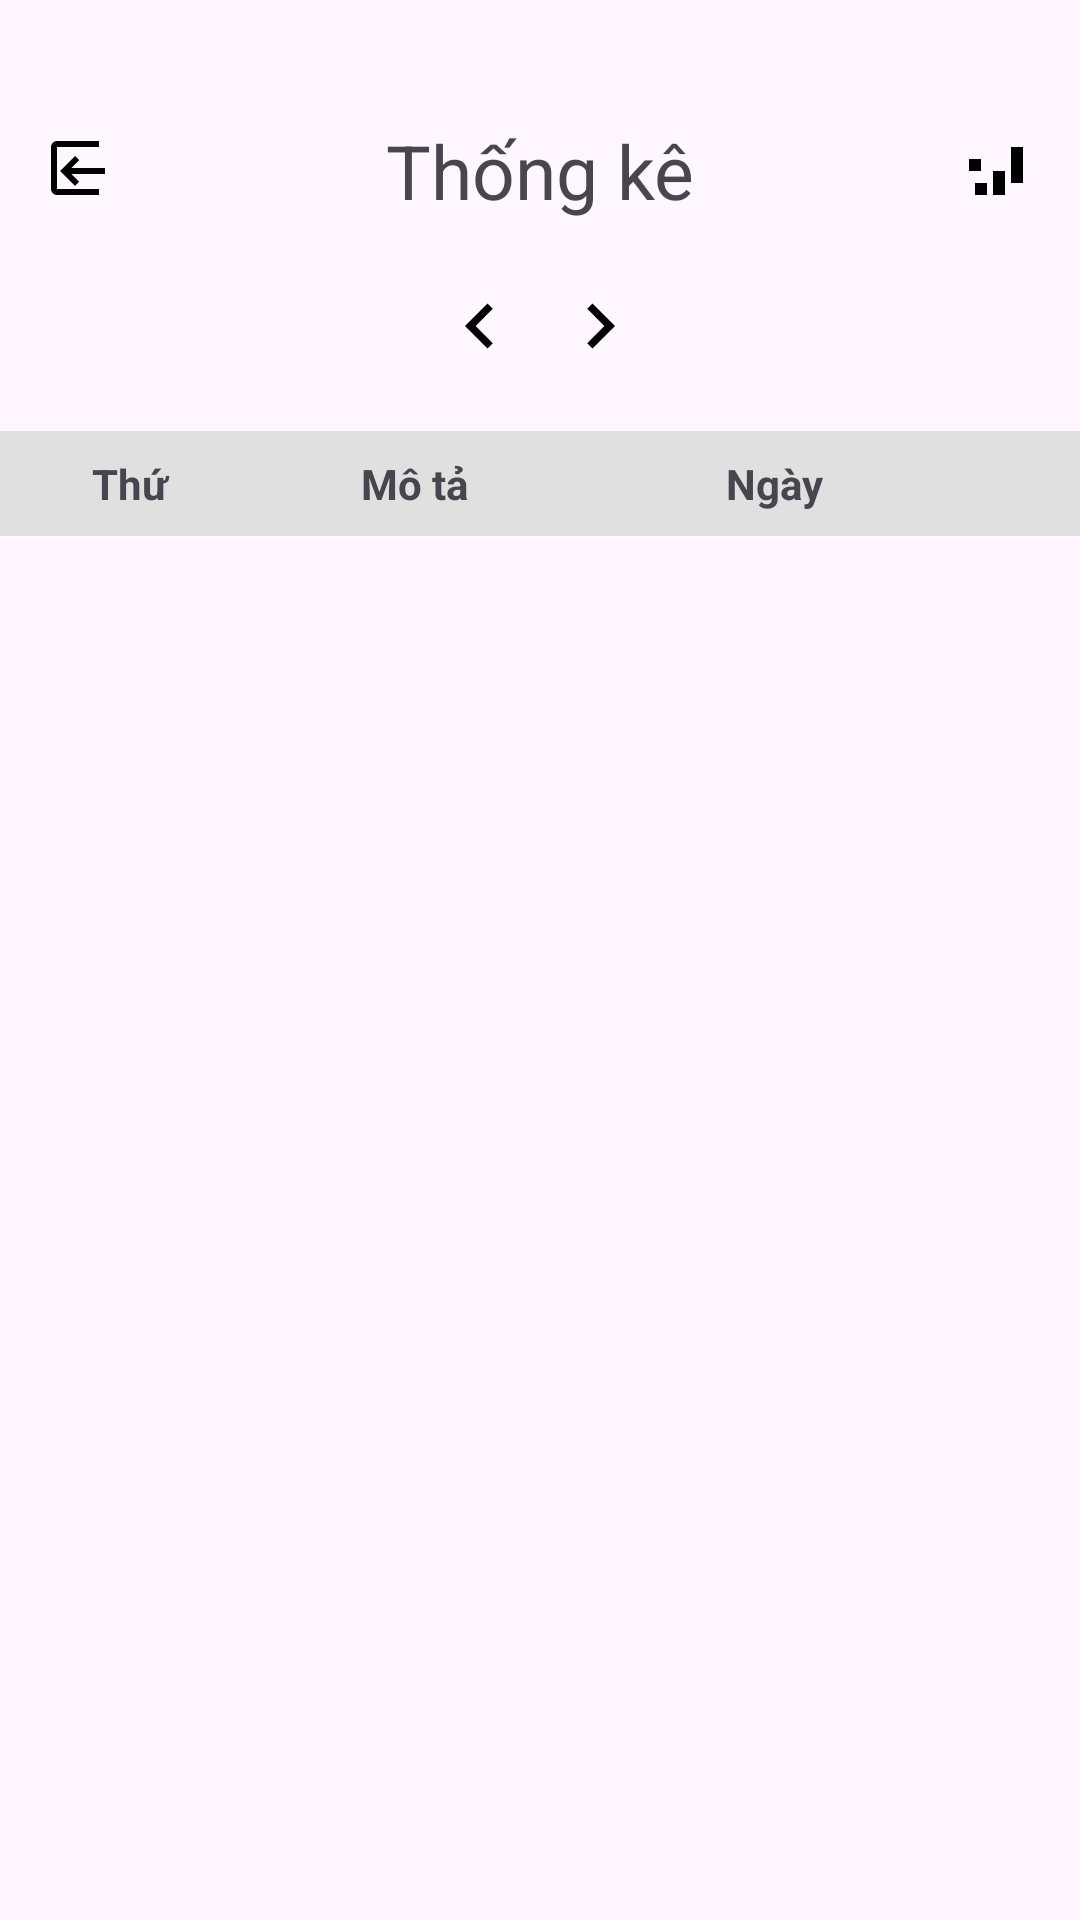

Reconstruct the res/layout file that produces this screen, plus the resources it refers to.
<!-- AndroidManifest.xml: application theme Theme.Nhom12_QuanLyLichTrinhCaNhan -->
<!-- res/layout/activity_statistic.xml -->
<?xml version="1.0" encoding="utf-8"?>
<androidx.constraintlayout.widget.ConstraintLayout xmlns:android="http://schemas.android.com/apk/res/android"
    xmlns:app="http://schemas.android.com/apk/res-auto"
    xmlns:tools="http://schemas.android.com/tools"
    android:id="@+id/main"
    android:layout_width="match_parent"
    android:layout_height="match_parent"
    tools:context=".StatisticActivity">
    <LinearLayout
        android:id="@+id/linearLayout"
        android:layout_width="match_parent"
        android:layout_height="wrap_content"
        android:layout_marginTop="40dp"
        android:orientation="horizontal"
        app:layout_constraintEnd_toEndOf="parent"
        app:layout_constraintStart_toStartOf="parent"
        app:layout_constraintTop_toTopOf="parent">

        <ImageView
            android:id="@+id/imgExit"
            android:layout_width="wrap_content"
            android:layout_height="wrap_content"
            android:src="@drawable/ic_exit"
            android:layout_marginLeft="15dp"
            android:layout_marginTop="5dp"
            />
        <TextView
            android:layout_width="wrap_content"
            android:layout_height="wrap_content"
            android:text="Thống kê"
            android:textSize="25sp"
            android:layout_weight="1"
            android:gravity="center"
            />
        <ImageView
            android:id="@+id/imgChart"
            android:layout_width="wrap_content"
            android:layout_height="wrap_content"
            android:src="@drawable/ic_chart"
            android:layout_marginRight="15dp"
            android:layout_marginTop="5dp"
            />
    </LinearLayout>

    <LinearLayout
        android:id="@+id/lnPrevAndNext"
        android:layout_width="match_parent"
        android:layout_height="wrap_content"
        android:layout_marginTop="20dp"
        android:gravity="center"
        android:orientation="horizontal"
        app:layout_constraintStart_toStartOf="parent"
        app:layout_constraintTop_toBottomOf="@+id/linearLayout">

        <ImageView
            android:id="@+id/imgPrev"
            android:layout_width="30dp"
            android:layout_height="30dp"
            android:layout_marginRight="5dp"
            android:src="@drawable/ic_prev" />

        <ImageView
            android:id="@+id/imgNext"
            android:layout_width="30dp"
            android:layout_height="30dp"
            android:layout_marginLeft="5dp"
            android:src="@drawable/ic_next" />
    </LinearLayout>

    <LinearLayout
        android:id="@+id/lnTitle"
        android:layout_width="match_parent"
        android:layout_height="wrap_content"
        android:layout_marginTop="20dp"
        android:orientation="horizontal"
        android:background="#E0E0E0"
        android:padding="8dp"
        app:layout_constraintStart_toStartOf="parent"
        app:layout_constraintTop_toBottomOf="@+id/lnPrevAndNext">
        <TextView
            android:layout_width="70dp"
            android:layout_height="wrap_content"
            android:text="Thứ"
            android:gravity="center"
            android:textStyle="bold"/>
        <TextView
            android:layout_width="120dp"
            android:layout_height="wrap_content"
            android:text="Mô tả"
            android:gravity="center"
            android:textStyle="bold"/>
        <TextView
            android:layout_width="120dp"
            android:layout_height="wrap_content"
            android:text="Ngày"
            android:gravity="center"
            android:textStyle="bold"/>
        <TextView
            android:layout_width="90dp"
            android:layout_height="wrap_content"
            android:text="Giờ"
            android:gravity="center"
            android:textStyle="bold"/>
    </LinearLayout>

    <ListView
        android:id="@+id/lvStatistic"
        android:layout_width="409dp"
        android:layout_height="605dp"
        app:layout_constraintStart_toStartOf="parent"
        app:layout_constraintTop_toBottomOf="@+id/lnTitle" />
</androidx.constraintlayout.widget.ConstraintLayout>
<!-- resources referenced by this layout -->
<resources>
  <!-- drawable ic_chart (drawable) -->
  <?xml version="1.0" encoding="utf-8"?>
  <vector xmlns:android="http://schemas.android.com/apk/res/android"
      android:width="24dp"
      android:height="24dp"
      android:viewportWidth="24"
      android:viewportHeight="24">
      <path
          android:fillColor="#000000"
          android:pathData="M4,16h4v4H4zm6,-4h4v8h-4zm6,-8h4v12h-4zM2,12h4V8H2z" />
  </vector>
  <!-- drawable ic_exit (drawable) -->
  <?xml version="1.0" encoding="utf-8"?>
  <vector xmlns:android="http://schemas.android.com/apk/res/android"
      android:width="24dp"
      android:height="24dp"
      android:viewportWidth="24"
      android:viewportHeight="24">
      <path
          android:fillColor="#000000"
          android:pathData="M10,17l1.41,-1.41L8.83,13H20v-2H8.83l2.58,-2.59L10,7l-5,5l5,5zm-6,-13h14v-2H4c-1.1,0 -2,0.9 -2,2v14c0,1.1 0.9,2 2,2h14v-2H4V4z" />
  </vector>
  <!-- drawable ic_next (drawable) -->
  <?xml version="1.0" encoding="utf-8"?>
  <vector xmlns:android="http://schemas.android.com/apk/res/android"
      android:width="24dp"
      android:height="24dp"
      android:viewportWidth="24"
      android:viewportHeight="24">
      <path
          android:fillColor="#000000"
          android:pathData="M8.59,16.59L13.17,12l-4.58,-4.59L10,6l6,6 -6,6 -1.41,-1.41z" />
  </vector>
  <!-- drawable ic_prev (drawable) -->
  <?xml version="1.0" encoding="utf-8"?>
  <vector xmlns:android="http://schemas.android.com/apk/res/android"
      android:width="24dp"
      android:height="24dp"
      android:viewportWidth="24"
      android:viewportHeight="24">
      <path
          android:fillColor="#000000"
          android:pathData="M15.41,16.59L10.83,12l4.58,-4.59L14,6l-6,6 6,6 1.41,-1.41z" />
  </vector>
  <style name="Theme.Nhom12_QuanLyLichTrinhCaNhan" parent="Base.Theme.Nhom12_QuanLyLichTrinhCaNhan" />
  <style name="Base.Theme.Nhom12_QuanLyLichTrinhCaNhan" parent="Theme.Material3.DayNight.NoActionBar">
          
          
      </style>
</resources>
